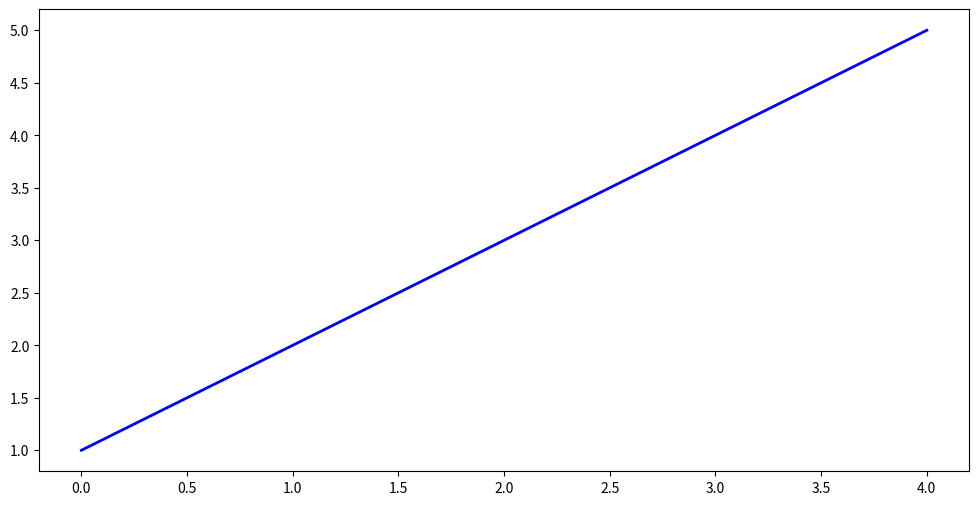

The script that saved this image:
import numpy as np
import matplotlib.pyplot as plt
import matplotlib.animation as animation

# Create a sample 1D signal (e.g., a simple sequence)
input_signal = np.array([1, 2, 3, 4, 5], dtype=float)

# Define a Conv1DTranspose-like filter (1D)
# Here, we'll use a filter with stride 2 to demonstrate upsampling
filter_weights = np.array([0.5, 1, 0.5], dtype=float)

# Conv1DTranspose function
def conv1d_transpose(signal, kernel, stride):
    # Calculate the length of the output signal
    output_length = (len(signal) - 1) * stride + len(kernel)
    output_signal = np.zeros(output_length)
    
    # Apply the transposed convolution
    for i in range(len(signal)):
        start_index = i * stride
        output_signal[start_index:start_index+len(kernel)] += signal[i] * kernel
    
    return output_signal

# Initialize the figure and axis for the plot
fig, ax = plt.subplots(figsize=(12, 6))

# Plot the original signal
ax.plot(input_signal, label='Original Signal', color='b', linewidth=2)

# Animation function
def animate(frame):
    if frame >= len(input_signal) * 2:
        frame = len(input_signal) * 2 - 1
    
    # Compute Conv1DTranspose result
    upscaled_signal = conv1d_transpose(input_signal, filter_weights, stride=2)
    
    # Show upscaled signal up to current frame
    ax.clear()
    ax.plot(input_signal, label='Original Signal', color='b', linewidth=2)
    ax.plot(upscaled_signal[:frame+1], label='Conv1DTranspose Output', color='r', linestyle='--', linewidth=2)
    ax.fill_between(range(len(upscaled_signal[:frame+1])), upscaled_signal[:frame+1], color='r', alpha=0.3)
    ax.set_title('Conv1DTranspose Animation')
    ax.legend()
    ax.grid(True)
    ax.set_xlabel('Position')
    ax.set_ylabel('Value')

# Create animation
ani = animation.FuncAnimation(fig, animate, frames=len(input_signal) * 2, interval=500, blit=False)

# Display animation
plt.show()
